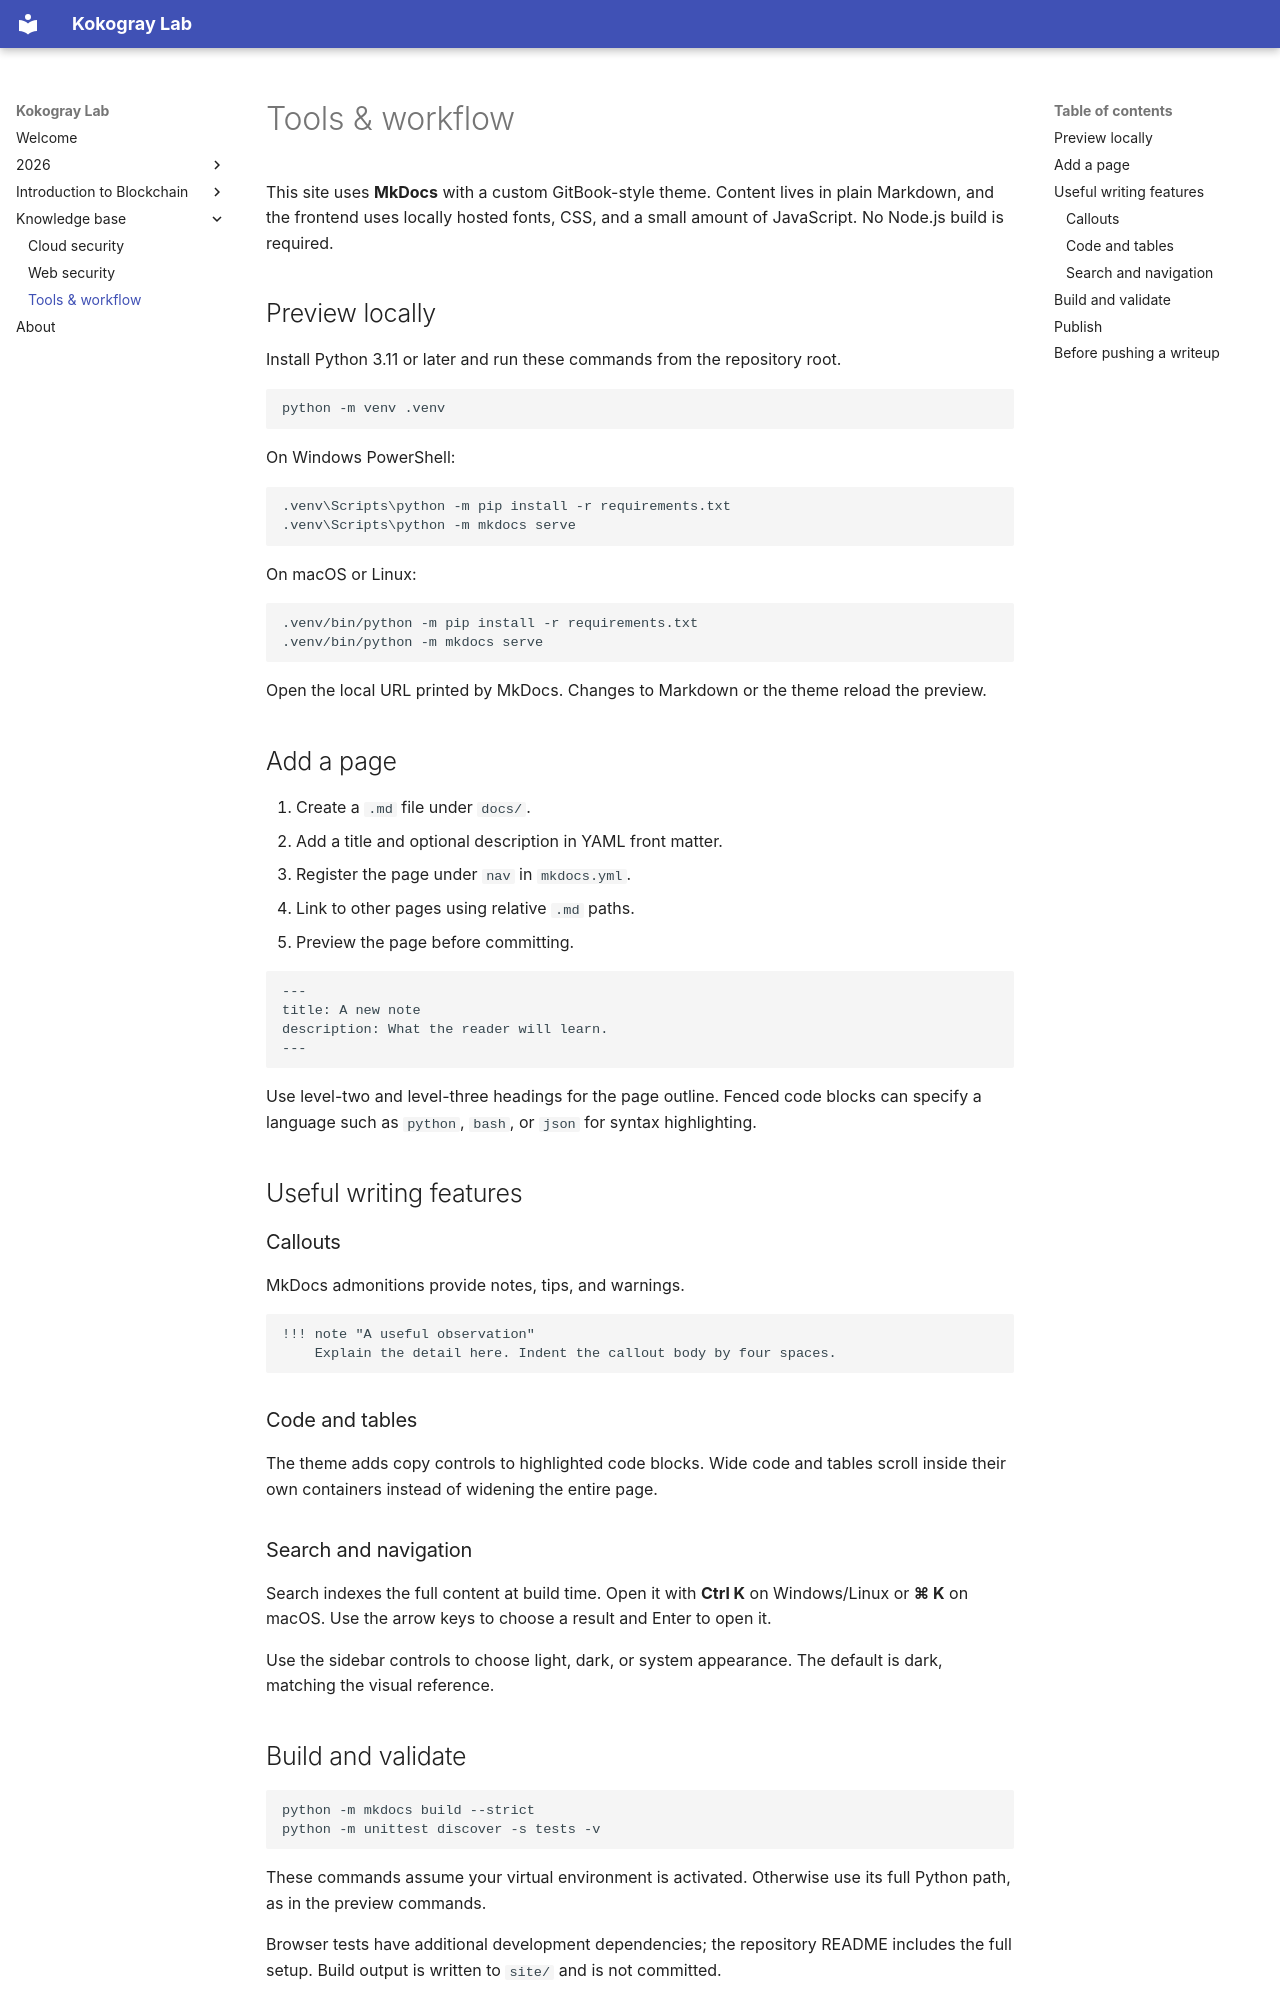

repository: EvilzCoder/kokogray-lab · page: knowledge-base/tools-and-workflow/index.html · generator: mkdocs

---
title: Tools & workflow
description: Write in Markdown, preview locally, and publish through GitHub Pages.
---

# Tools & workflow

This site uses **MkDocs** with a custom GitBook-style theme. Content lives in plain Markdown, and the frontend uses locally hosted fonts, CSS, and a small amount of JavaScript. No Node.js build is required.

## Preview locally

Install Python 3.11 or later and run these commands from the repository root.

```bash
python -m venv .venv
```

On Windows PowerShell:

```powershell
.venv\Scripts\python -m pip install -r requirements.txt
.venv\Scripts\python -m mkdocs serve
```

On macOS or Linux:

```bash
.venv/bin/python -m pip install -r requirements.txt
.venv/bin/python -m mkdocs serve
```

Open the local URL printed by MkDocs. Changes to Markdown or the theme reload the preview.

## Add a page

1. Create a `.md` file under `docs/`.
2. Add a title and optional description in YAML front matter.
3. Register the page under `nav` in `mkdocs.yml`.
4. Link to other pages using relative `.md` paths.
5. Preview the page before committing.

```yaml
---
title: A new note
description: What the reader will learn.
---
```

Use level-two and level-three headings for the page outline. Fenced code blocks can specify a language such as `python`, `bash`, or `json` for syntax highlighting.

## Useful writing features

### Callouts

MkDocs admonitions provide notes, tips, and warnings.

```markdown
!!! note "A useful observation"
    Explain the detail here. Indent the callout body by four spaces.
```

### Code and tables

The theme adds copy controls to highlighted code blocks. Wide code and tables scroll inside their own containers instead of widening the entire page.

### Search and navigation

Search indexes the full content at build time. Open it with **Ctrl K** on Windows/Linux or **⌘ K** on macOS. Use the arrow keys to choose a result and Enter to open it.

Use the sidebar controls to choose light, dark, or system appearance. The default is dark, matching the visual reference.
